Run: headless pygame with SDL's dummy video driver; simulated clock (each Clock.tick advances the game by its frame time, no real sleeping); random seed 0; keys injected as events and as key.get_pressed() state; no mouse input.
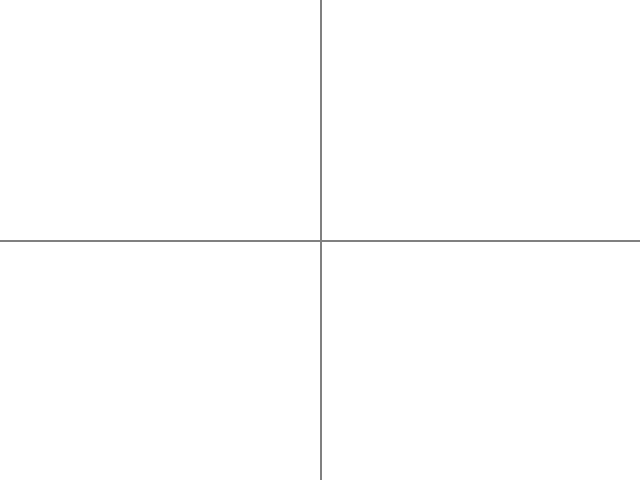
Frame 1 of 4 · flips 1–60 · no input
Frame 2 of 4 · flips 61–180 · tapped SPACE, RETURN · held RIGHT (→), D · screen unchanged from frame 1, image omitted
Frame 3 of 4 · flips 181–300 · held DOWN (↓), S · screen unchanged from frame 2, image omitted
Frame 4 of 4 · flips 301–420 · held LEFT (←), A, UP (↑), W · screen unchanged from frame 3, image omitted

The pygame program that drew these frames:

import pygame #imports pygame from library
import sys #imports sys from library
import random

screen_width = 640 #screen's width
screen_height = 480 #screen's height

pygame.init() #starts pygame
screen = pygame.display.set_mode((screen_width, screen_height)) # set the screen width and height on screen
white = (255, 255, 255) # variable that holds a tuple that is rgb and shows the color white
screen.fill(white) #fills the screen with the color white
running = True #sets running to True


clock = pygame.time.Clock()
FPS = 12 #sets the frames per second to 12

rect_x=screen_width/2 #sets the rectangle's x position
rect_y=screen_height/2 #sets the rectangle's y position to the absolute middle
rect_width=5 #sets the rectangles width to 5 pixels
rect_height=5 #sets the rectangles height to 5 pixels
rect_color1 = (120, 120, 60) #sets a color for rectangle 1
rect_color2 = (60, 120, 200) #sets a color for rectangle 2
rect_color = rect_color1 #sets rect_color to rect_color1
rect2_x=screen_width/5 #sets the position of rect2 x
rect2_y=screen_height/2 #sets the position of rect2 y
rect2_width=20 #sets rectangle width to 20
rect2_height=20 #sers rectangle height to 20


rect = pygame.Rect((rect_x, rect_y, rect_width, rect_height)) #creates rect variable with its position and width and height
pygame.draw.rect(screen, rect_color, rect) #draws rect
rect2 = pygame.Rect((rect2_x, rect2_y, rect2_width, rect2_height)) #creates rect2 variable with its position and width and height
pygame.draw.rect(screen, rect_color2, rect2) #draws rect2

maze_size = 30 #variable with 30 pixels assigned to it
maze =[



]
line_list=[]

for x in range(0,640,2):
    y = 240
    line_list.append((x,y))

for box in line_list:
    boxa = pygame.Rect(box[0], box[1],2,2)
    pygame.draw.rect(screen,(128,128,128),boxa)

for y in range(0,480,2):
    x = 320
    line_list.append((x,y))

for box1 in line_list:
    boxb = pygame.Rect(box1[0], box1[1],2,2)
    pygame.draw.rect(screen,(128,128,128),boxb)


def maze_maker(maze_list): #creates function named maze_maker
        maze_size = 30
        for i in maze: #creates loop that for every index
            rect3 = pygame.Rect(( i[0] * maze_size, i[1] * maze_size, maze_size, maze_size)) #creates rect3 and making it so every individual instance in the list will be multiplied by maze size
            pygame.draw.rect(screen, rect_color2, rect3) #draws the screen, rect2 and rect 3


pygame.display.flip()

def main():
    while running: #checks for running to be true
        clock.tick(FPS) #limits frames per second to 30
        for event in pygame.event.get(): #gets things from pygame event
            if event.type == pygame.QUIT: #when you press quit
                pygame.quit() #the game will close
                sys.exit() #it will exit
            elif event.type == pygame.KEYDOWN:
                if event.key == pygame.K_DOWN: #checks if the down arrow is being pressed
                    rect.y = rect.y + rect_height # moves the player down
                if event.key == pygame.K_UP: #checks if the up arrow is being pressed
                    rect.y = rect.y - rect_height #moves player up
                if event.key == pygame.K_LEFT: #checks if left key is being pressed
                    rect.x = rect.x - rect_width #moves the player to the left
                if event.key == pygame.K_RIGHT: #checks if the right key is being pressed
                    rect.x = rect.x + rect_width #moves the player to the right
        screen.fill(white)
        for box in line_list:
            boxa = pygame.Rect(box[0], box[1], 2, 2)
            pygame.draw.rect(screen, (128, 128, 128), boxa)

        pygame.display.flip()


if __name__ == '__main__':
    main()
